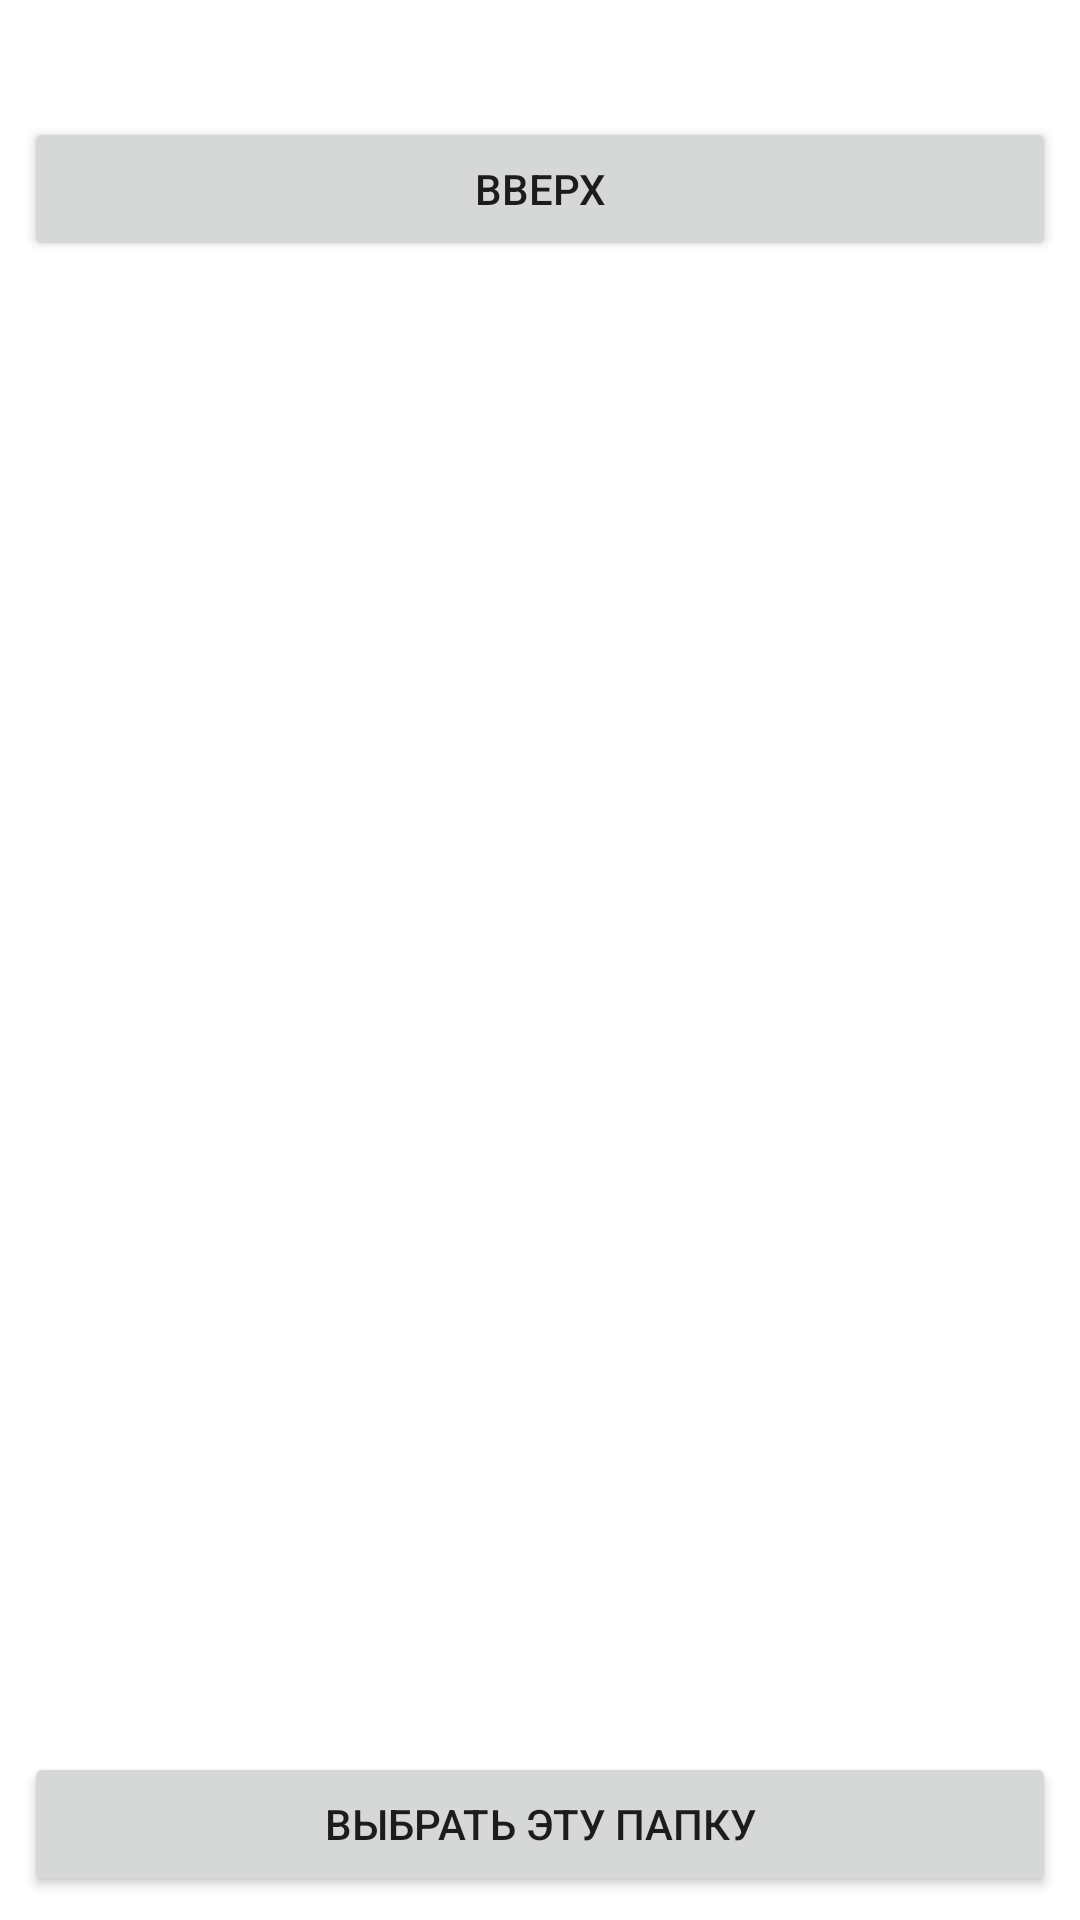

Write the Android layout XML for this screen, with the resource values it uses.
<!-- AndroidManifest.xml: fallback theme Theme.MaterialComponents.DayNight.NoActionBar -->
<!-- res/layout/folder_picker.xml -->
<?xml version="1.0" encoding="utf-8"?>
<LinearLayout xmlns:android="http://schemas.android.com/apk/res/android"
    android:layout_width="fill_parent"
    android:layout_height="fill_parent"
    android:orientation="vertical">

    <TextView
        android:id="@+id/path"
        android:layout_width="fill_parent"
        android:layout_height="wrap_content"
        android:padding="10dp"
        android:textSize="14sp"
        android:textColor="#333333"
        android:textStyle="bold" />

    <Button
        android:id="@+id/btn_nav_up"
        android:layout_width="fill_parent"
        android:layout_height="wrap_content"
        android:layout_marginLeft="8dp"
        android:layout_marginRight="8dp"
        android:text="@string/btn_nav_up" />

    <ListView
        android:id="@+id/list"
        android:layout_width="fill_parent"
        android:layout_height="wrap_content"
        android:layout_weight="1" />

    <Button
        android:id="@+id/btn_choose"
        android:layout_width="fill_parent"
        android:layout_height="wrap_content"
        android:layout_margin="8dp"
        android:text="@string/btn_choose" />
</LinearLayout>
<!-- resources referenced by this layout -->
<resources>
  <string name="btn_choose">Выбрать эту папку</string>
  <string name="btn_nav_up">Вверх</string>
</resources>
